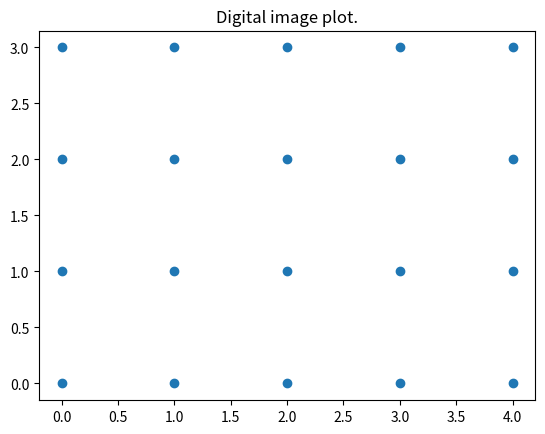

This chart was generated by the following Python code:
 #HEADER
__author__ = "Karim Omar Jerez Santana"
__credits__ = ['Gregory Lupton', 'John Oprea', 'Nicholas A. Scoville']

#NEEDED LIBS
import matplotlib.pyplot as plt
import numpy as np
import re
import itertools
from math import floor

#CLASSES
class digital_image():
    """
    Class which represents a digital image.
    It contains some methods which are
    usual operations in these objects.
    
    Parameters:
        elements: List of tuples.
            List of elements represented by
            a tuple.
        defined_digital_image: string.
            String with pattern: I{number}
            (digital interval of length number)
            or D{number} (n-sphere digital version).
        
    Attributes:
        elements: Dict.
            Dictionary which the key is an 
            element from the digital image 
            given and its value is a list 
            with correspondant adjacent 
            elements (tuples).
        
    """
    def __init__(
            self,
            elements,
            defined_digital_image
            ):
        
        self.elements = {}
        
        if elements == None and defined_digital_image == None: 
            print('Generic digital image has been created')
            
        elif bool(re.search("[D][0-9]*", defined_digital_image)) == True and elements == None:
            n = int(defined_digital_image[1:])
            elements = __class__.generate_digital_sphere(n)
        elif bool(re.search("[I][0-9]*", defined_digital_image)) == True and elements == None:
            n = int(defined_digital_image[1:])
            elements = __class__.generate_interval(n)
        else:
            print('Elements have been read successfully!')
            
        if elements != None or defined_digital_image != None:
        
            for element in elements:
                self.elements[element] = []
            
            self.adj_elements_find()
    
    @staticmethod
    def generate_interval(n):
        """
        Static method which generates
        a list of 1-tuples which represents
        digital interval of length n.
        
        Parameters:
            n: int.
                Length of interval.
            
        Returns:
            elements: List of tuples.
                List of 1-tuples which represents
                elements from digital interval 
                of length n.
            
        """
        elements = [tuple([i]) for i in range(n+1)]
        return elements
    @staticmethod
    def generate_digital_sphere(n):
        """
        Static method which generates
        a list of (n+1)-tuples which 
        represents the n digital sphere.
        
        Parameters:
            n: int.
                Sphere dimension.
                 
        Returns:
            elements: List of tuples.
                List of (n+1)-tuples which represents
                elements from n digital sphere.
            
        """
        zero_element = [0]*(n+1)
        elements = []
        for i in range(len(zero_element)):
            positive_element = zero_element.copy()
            positive_element[i] = 1
            elements.append(tuple(positive_element))
            negative_element = zero_element.copy()
            negative_element[i] = -1
            elements.append(tuple(negative_element))
        return elements
    @staticmethod 
    def distance_btw_numbers_less_one(number_1, number_2):
        """
        Static method which checks if distance
        between numbers is less than one.
        
        Parameters:
            number_1: int.
            number_2: int.
                     
        Returns:
            Boolean.
            
        """
        if abs(number_2-number_1)<=1:
            return True
        else:
            return False
    
    @staticmethod
    def adj_checker(element_1, element_2):
        """
        Static method which checks two elements
        are adjacent.
        
        Parameters:
            element_1: tuple.
            element_2: tuple.
               
        Returns:
            Boolean.
            
        """
        if type(element_1) == 'int' and type(element_2) == 'int':
            return distance_btw_numbers_less_one(number_1, number_2)
        else:

            tuple_len = len(element_1)
            element_insp = 0
            while element_insp<=tuple_len-1:
                check = __class__.distance_btw_numbers_less_one(
                    element_1[element_insp], 
                    element_2[element_insp]
                    )
                
                if check == False:
                    return False
                element_insp+=1
            return True
           
    def adj_elements_find(self):
        """
        Method which fills elements attribute.
        
        Parameters:
            None.
        Returns:
            None.
        """
        elements_as_list = list(self.elements)
        for element_1 in elements_as_list:
            for element_2 in elements_as_list:
                if element_1==element_2:
                    continue
                else:
                    adj_check = __class__.adj_checker(element_1, element_2)
                    if adj_check == True:
                        self.elements[element_1].append(element_2)
    
    @staticmethod
    def subdivision(k, elements):
        """
        Method which finds k subdivision
        of a digital image.
        
        Parameters:
            k: int.
                Subdivision number.
            elements: list of tuples.
                Elements which are going
                to be subdivided.
            
        Returns:
            subdivision_elements: List 
            of tuples.
                Elements from subdivision.
        """
        subdivision_elements = []
        for element in elements:
            new_elements_gen = []
            for sub_element in element:
                poss_sub_element = []
                for n in range(k):
                    poss_sub_element.append(k*sub_element+n)
                new_elements_gen.append(poss_sub_element)
            cp = itertools.product(*new_elements_gen)
            for new_element in cp:
                subdivision_elements.append(new_element)
        return subdivision_elements
    
    @staticmethod 
    def partial_projection_number(k, number):
        """
        Static method which makes partial
        projection on number.
        
        Parameters:
            k: int.
                Initial subdivision which 
                is considered.
            number: int.
                Number to project.
                  
        Returns:
            new_number: int.
                maps of original number
                through partial projection.
        """
        x = number//k
        j = number % k
        if j>= 0 and floor(k/2)-1>=j:
            new_number = (k-1)*x+j
        if j>= floor(k/2) and j<=k-1:
            new_number = (k-1)*x+j-1
        return new_number
            
    @staticmethod 
    def project_element(
            k, 
            element, 
            projection_type
            ):
        """
        Static method which projects
        an element.
        
        Parameters:
            k: int.
                Initial subdivision which 
                is considered.
            element: tuple.
                Element to map.
            projection_type: str.
                Type of projection selected.
                It can be canonical or partial.
            
        Returns:
            new_element: tuple.
                maps of original element
                through selected projection.
        """
        new_element = []
        for number in element:
            if projection_type == 'canonical':
                new_number = floor(number/k)
            elif projection_type == 'partial':
                new_number = __class__.partial_projection_number(k, number)
            new_element.append(new_number)
        return tuple(new_element)
                
    @staticmethod
    def project_image(
            k, 
            elements, 
            projection_type
            ):
        """
        Static method which projects
        a digital image.
        
        Parameters:
            k: int.
                Initial subdivision which 
                is considered.
            elements: List of tuples.
                Elements to map.
            projection_type: str.
                Type of projection selected.
                It can be canonical or partial.
                    
        Returns:
            new_elements: List of tuples.
                projections of original elements.
        """
        new_elements = []
        for element in elements:
            if projection_type in ['canonical', 'partial']:
                new_element = tuple(__class__.project_element(
                    k, 
                    element, 
                    projection_type
                    ))
            else: 
                print('This projection type is not contempled.')
                return None
            if new_element not in new_elements:
                new_elements.append(new_element)
        return new_elements
    
    @staticmethod
    def image_product(
            elements_image_1, 
            elements_image_2
            ):
        """
        Static method which calculates digital
        product.

        Parameters:
            elements_image_1 : List of tuples.
                List of elements.
            elements_image_2 : List of tuples.
                List of elements.
        
        Returns:
            new_elements: List of tuples.
                List of elements which is the
                product.
            
        """
        new_elements = []
        for element in itertools.product(*[elements_image_1, elements_image_2]):
            new_element = []
            for n in range(2):
                for coordinate in element[n]:
                    new_element.append(coordinate)
            new_elements.append(tuple(new_element))
        return new_elements
        
        
    @staticmethod 
    def plot_digital_image(elements):
        """
        Static method which plots a digital
        image.

        Parameters:
            elements : List of tuples.
                List of elements which are going
                to be plotted.
        
        Returns:
            None.
            
        """
        dimension = len(elements[0])
        if dimension == 1:
            new_elements = []
            for element in elements:
                new_elements.append((element[0],0))
            __class__.plot_digital_image(new_elements)
        elif dimension == 2:
            x,y = zip(*elements)   
            fig = plt.figure()
            ax = fig.gca()
            ax.scatter(x, y)
            plt.title('Digital image plot.')
        elif dimension == 3:
            x,y,z = zip(*elements)   
            fig = plt.figure()
            ax = fig.gca(projection='3d')
            ax.scatter(x, y, z)
            plt.title('Digital image plot.')
        else:
            print('A plot cannot be done in higher dimensions than 3')
            

        
if __name__ == '__main__':
    
    #We declare our digital images examples
    I4 = digital_image(None, 'I4')
    I3 = digital_image(None, 'I3')
    #We extract elements of I3 and I4
    I3_elements = list(I3.elements.keys())
    I4_elements = list(I4.elements.keys())
    #We show dictionary of adjacent elements in I3
    print(I3.elements)
    """
    Output: {(0,): [(1,)], (1,): [(0,), (2,)], (2,): [(1,), (3,)], (3,): [(2,)]}
    """
    #We calculate the third subdivision of I3 i.e. I11
    print(I3.subdivision(3,  I3_elements))
    """
    Output: [(0,), (1,), (2,), (3,), (4,), (5,), (6,), (7,), (8,), (9,), (10,), (11,)]
    """
    #We calculate partial projection of previous i.e. I7
    print(I3.project_image(
            3, 
            I3.subdivision(3,  I3_elements), 
            'partial'
            ))
    """
    Output: [(0,), (1,), (2,), (3,), (4,), (5,), (6,), (7,)]
    """
    #We calculate canonical projection of previous i.e. I3
    print(I3.project_image(
            3, 
            I3.subdivision(3,  I3_elements), 
            'canonical'
            ))
    """
    Output: [(0,), (1,), (2,), (3,)]
    """
    #We calculate I4 x I3 and plot it
    d = digital_image(None, None)
    product = d.image_product(
        I4_elements,
        I3_elements
        )
    print(product)
    """
    [(0, 0), (0, 1), (0, 2), (0, 3), (1, 0), 
     (1, 1), (1, 2), (1, 3), (2, 0), (2, 1), 
     (2, 2), (2, 3), (3, 0), (3, 1), (3, 2), 
     (3, 3), (4, 0), (4, 1), (4, 2), (4, 3)]
    """
    d.plot_digital_image(product)
    
    
    
        